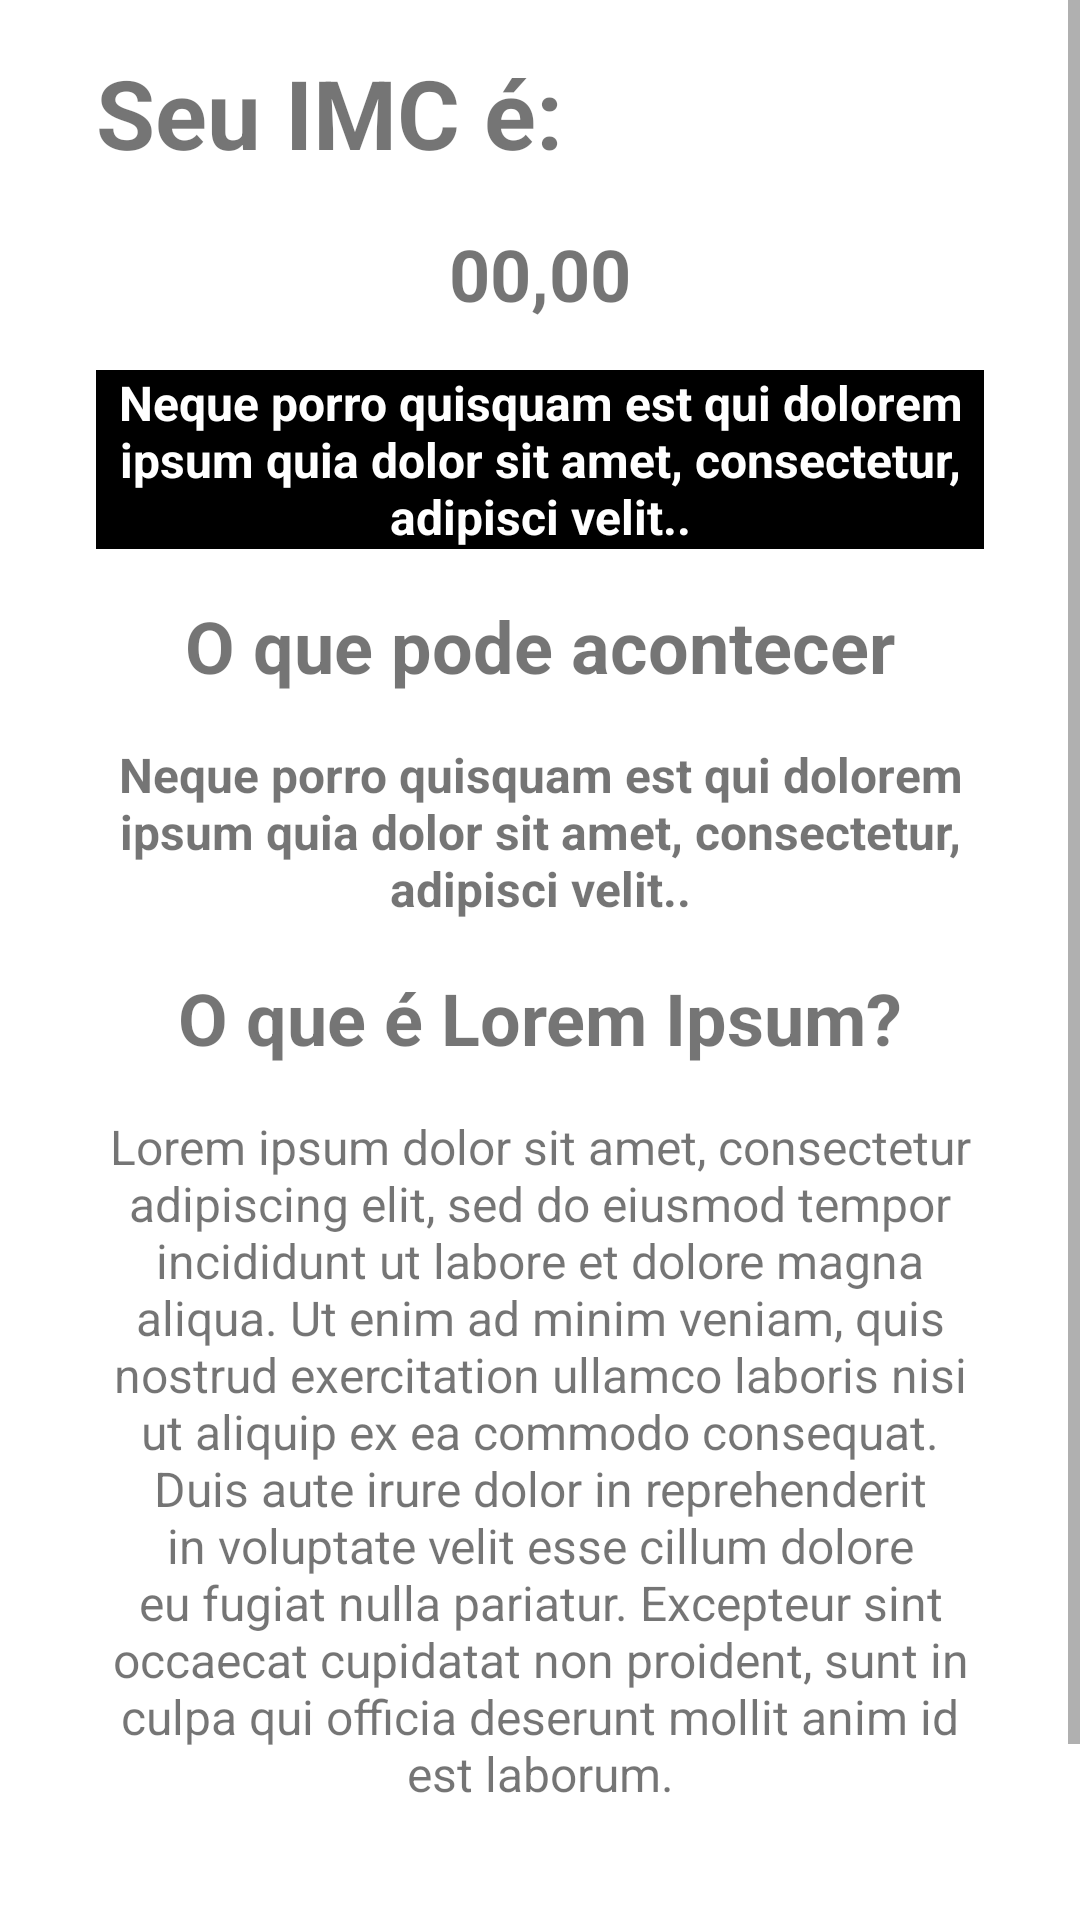

Produce the Android XML layout that renders to this screen, including the resource entries it uses.
<!-- AndroidManifest.xml: application theme Theme.ImcAPP -->
<!-- res/layout/activity_result.xml -->
<?xml version="1.0" encoding="utf-8"?>
<ScrollView
    android:id="@+id/scrollView"
    xmlns:android="http://schemas.android.com/apk/res/android"
    xmlns:app="http://schemas.android.com/apk/res-auto"
    xmlns:tools="http://schemas.android.com/tools"
    android:layout_width="wrap_content"
    android:layout_height="wrap_content"
    tools:context=".ResultActivity">

    <androidx.constraintlayout.widget.ConstraintLayout
        android:layout_width="match_parent"
        android:layout_height="wrap_content"
        tools:context=".ResultActivity"
        >

        <ImageView
            android:id="@+id/btnClose"
            android:layout_width="wrap_content"
            android:layout_height="wrap_content"
            android:layout_marginTop="20dp"
            android:layout_marginEnd="30dp"
            android:padding="5dp"
            android:src="@drawable/ic_close"
            app:layout_constraintStart_toEndOf="@+id/titleResult"
            app:layout_constraintTop_toTopOf="parent"
            android:contentDescription="@string/label_info" />

        <TextView
            android:id="@+id/titleResult"
            android:layout_width="match_parent"
            android:layout_height="wrap_content"
            android:layout_marginStart="32dp"
            android:layout_marginTop="16dp"
            android:layout_marginEnd="64dp"
            android:text="@string/label_tiltle_result"
            android:textAlignment="textStart"
            android:textSize="32sp"
            android:textStyle="bold"
            app:layout_constraintEnd_toEndOf="parent"
            app:layout_constraintStart_toStartOf="parent"
            app:layout_constraintTop_toTopOf="parent" />

        <TextView
            android:id="@+id/resultIMC"
            android:layout_width="wrap_content"
            android:layout_height="wrap_content"
            android:layout_marginHorizontal="32dp"
            android:layout_marginTop="16dp"
            android:text="@string/label_number_test"
            android:textAlignment="textStart"
            android:textSize="24sp"
            android:textStyle="bold"
            app:layout_constraintEnd_toEndOf="parent"
            app:layout_constraintStart_toStartOf="parent"
            app:layout_constraintTop_toBottomOf="@id/titleResult" />

        <TextView
            android:id="@+id/resultYour"
            android:layout_width="match_parent"
            android:layout_height="wrap_content"
            android:layout_marginHorizontal="32dp"
            android:layout_marginTop="16dp"
            android:background="@color/black"
            android:text="@string/label_text_test"
            android:textAlignment="center"
            android:textColor="@color/white"
            android:textSize="16sp"
            android:textStyle="bold"
            app:layout_constraintEnd_toEndOf="parent"
            app:layout_constraintStart_toStartOf="parent"
            app:layout_constraintTop_toBottomOf="@id/resultIMC" />

        <TextView
            android:id="@+id/subtitleResult"
            android:layout_width="wrap_content"
            android:layout_height="wrap_content"
            android:layout_marginHorizontal="32dp"
            android:layout_marginTop="16dp"
            android:text="@string/label_tiltle_symptoms"
            android:textAlignment="textStart"
            android:textSize="24sp"
            android:textStyle="bold"
            app:layout_constraintEnd_toEndOf="parent"
            app:layout_constraintStart_toStartOf="parent"
            app:layout_constraintTop_toBottomOf="@id/resultYour" />

        <TextView
            android:id="@+id/textResult"
            android:layout_width="match_parent"
            android:layout_height="wrap_content"
            android:layout_marginHorizontal="32dp"
            android:layout_marginTop="16dp"
            android:text="@string/label_text_test"
            android:textAlignment="center"
            android:textSize="16sp"
            android:textStyle="bold"
            app:layout_constraintEnd_toEndOf="parent"
            app:layout_constraintStart_toStartOf="parent"
            app:layout_constraintTop_toBottomOf="@id/subtitleResult" />

        <TextView
            android:id="@+id/titleHelp"
            android:layout_width="wrap_content"
            android:layout_height="wrap_content"
            android:layout_marginHorizontal="32dp"
            android:layout_marginTop="16dp"
            android:text="@string/label_tiltle_test_result"
            android:textAlignment="textStart"
            android:textSize="24sp"
            android:textStyle="bold"
            app:layout_constraintEnd_toEndOf="parent"
            app:layout_constraintStart_toStartOf="parent"
            app:layout_constraintTop_toBottomOf="@id/textResult" />

        <TextView
            android:id="@+id/txtHelp"
            android:layout_width="match_parent"
            android:layout_height="wrap_content"
            android:layout_marginHorizontal="32dp"
            android:layout_marginTop="16dp"
            android:text="@string/label_text_test_result"
            android:textAlignment="center"
            android:textSize="16sp"
            app:layout_constraintEnd_toEndOf="parent"
            app:layout_constraintStart_toStartOf="parent"
            app:layout_constraintTop_toBottomOf="@id/titleHelp" />

        <TextView
            android:id="@+id/fontHelp"
            android:layout_width="wrap_content"
            android:layout_height="wrap_content"
            android:layout_marginHorizontal="32dp"
            android:layout_marginTop="65dp"
            android:layout_marginBottom="16dp"
            android:text="@string/label_font_help"
            android:textAlignment="textEnd"
            android:textSize="16sp"
            app:layout_constraintBottom_toBottomOf="parent"
            app:layout_constraintEnd_toEndOf="parent"
            app:layout_constraintStart_toStartOf="parent"
            app:layout_constraintTop_toBottomOf="@+id/txtHelp" />
    </androidx.constraintlayout.widget.ConstraintLayout>
</ScrollView>
<!-- resources referenced by this layout -->
<resources>
  <color name="black">#FF000000</color>
  <color name="white">#FFFFFFFF</color>
  <string name="label_font_help">Fonte: https://www.tuasaude.com/imc/</string>
  <string name="label_info">Saiba mais</string>
  <string name="label_number_test">00,00</string>
  <string name="label_text_test">Neque porro quisquam est qui dolorem ipsum quia dolor sit amet, consectetur, adipisci velit..</string>
  <string name="label_text_test_result">Lorem ipsum dolor sit amet, consectetur adipiscing elit, sed do eiusmod tempor incididunt ut labore et dolore magna aliqua. Ut enim ad minim veniam, quis nostrud exercitation ullamco laboris nisi ut aliquip ex ea commodo consequat. Duis aute irure dolor in reprehenderit in voluptate velit esse cillum dolore eu fugiat nulla pariatur. Excepteur sint occaecat cupidatat non proident, sunt in culpa qui officia deserunt mollit anim id est laborum.</string>
  <string name="label_tiltle_result">Seu IMC é:</string>
  <string name="label_tiltle_symptoms">O que pode acontecer</string>
  <string name="label_tiltle_test_result">O que é Lorem Ipsum?</string>
  <style name="Theme.ImcAPP" parent="Theme.MaterialComponents.DayNight.NoActionBar">
          
          <item name="colorPrimary">@color/black</item>
          <item name="colorPrimaryVariant">@color/white</item>
          <item name="colorOnPrimary">@color/white</item>
          
          <item name="colorSecondary">@color/black</item>
          <item name="colorSecondaryVariant">@color/white</item>
          <item name="colorOnSecondary">@color/black</item>
          
          <item name="android:statusBarColor" tools:targetApi="l">?attr/colorPrimaryVariant</item>
          
      </style>
</resources>
